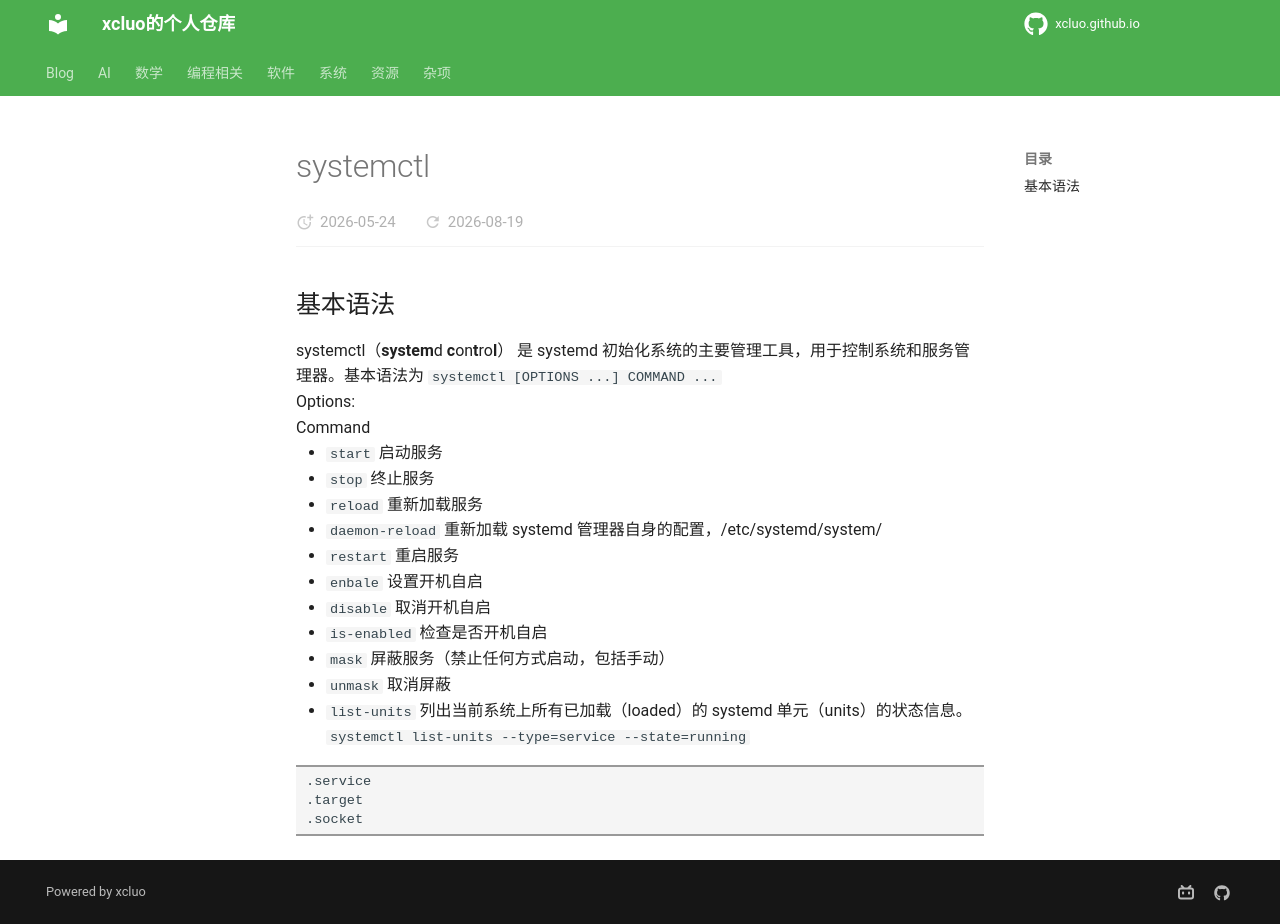

repository: xcluo/xcluo.github.io · page: Programing/Shell/Bash/process_related/systemctl.html · generator: mkdocs

---
title: "systemctl"
---

## 基本语法

systemctl（**system**d **c**on**t**ro**l**） 是 systemd 初始化系统的主要管理工具，用于控制系统和服务管理器。基本语法为 `systemctl [OPTIONS ...] COMMAND ...`

Options:

Command

- `start` 启动服务
- `stop` 终止服务
- `reload` 重新加载服务
- `daemon-reload` 重新加载 systemd 管理器自身的配置，/etc/systemd/system/
- `restart` 重启服务
- `enbale` 设置开机自启
- `disable` 取消开机自启
- `is-enabled` 检查是否开机自启
- `mask` 屏蔽服务（禁止任何方式启动，包括手动）
- `unmask` 取消屏蔽
- `list-units` 列出当前系统上所有已加载（loaded）的 systemd 单元（units）的状态信息。`systemctl list-units --type=service --state=running`

```bash
.service
.target
.socket
```
